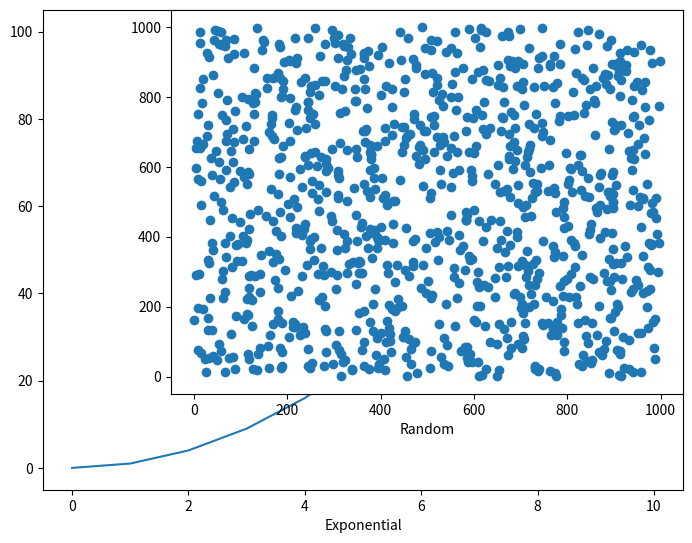

Write the Python code that produced this figure.
import matplotlib.pyplot as plt
import numpy as np

x = np.arange(11)
y = x ** 2
rand_arr = np.random.randint(1,1000,2000).reshape(1000,2)

fig = plt.figure()  # pusty wykres bez żadnych właściwości
axes1 = fig.add_axes([0,0,1,1])  # left, bottom, width, height (musi być od 0 do 1)
axes2 = fig.add_axes([.2,.2,.8,.8])  # zestaw osi rozpoczyna się 20% na lewo i 20% od dolnej granicy płótna. Zajmuje też tylko 80% jego szerokości i wysokości, dlatego oba zestawy osi kończą się w tym samym miejscu.

axes1.plot(x,y)
axes2.scatter(rand_arr[:,0],rand_arr[:,1])

axes1.set_xlabel('Exponential')
axes2.set_xlabel('Random')

plt.show()